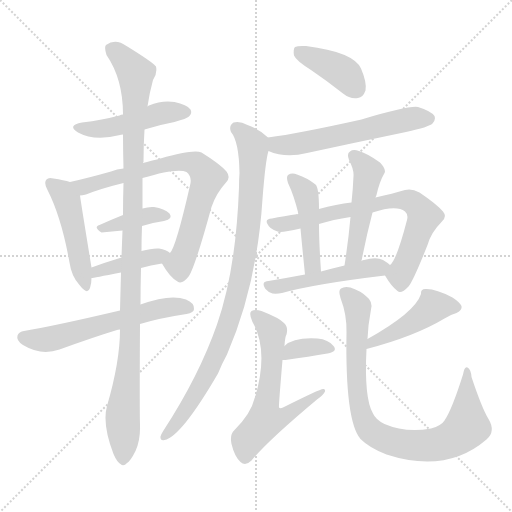
t = 0.00 s
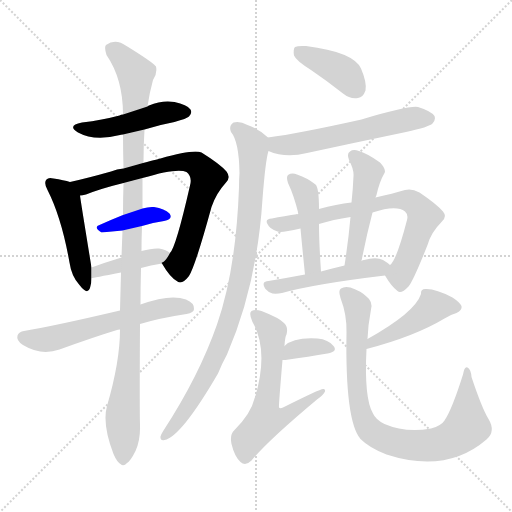
t = 2.62 s
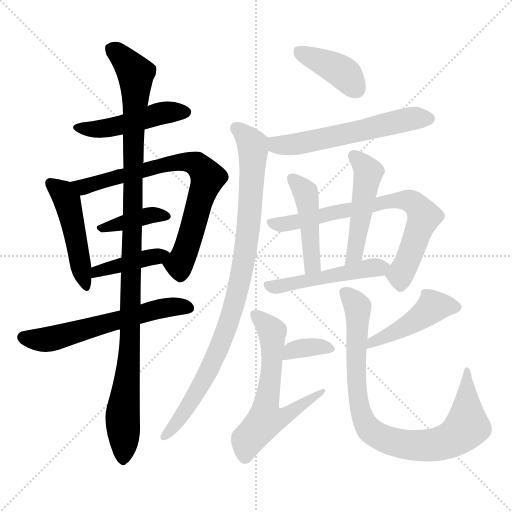
t = 5.23 s
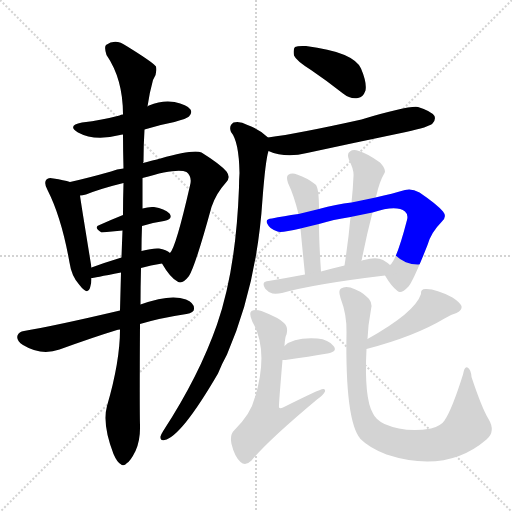
t = 7.84 s
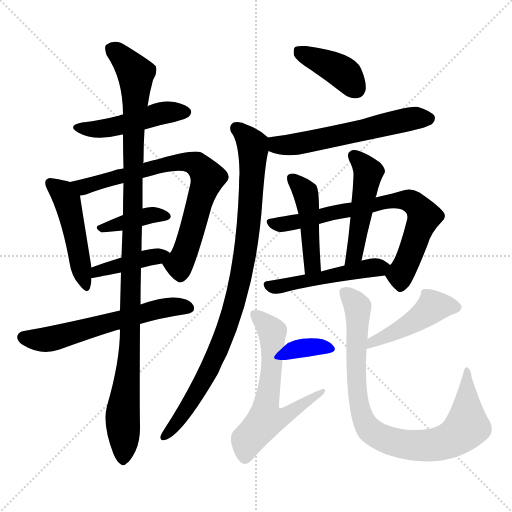
t = 10.46 s
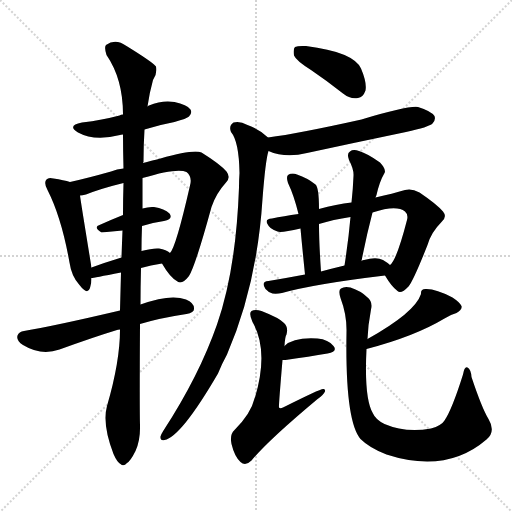
t = 13.07 s

The animated SVG that drew these frames (rendered in a browser with its animation timeline set to each time). Animation: 18 CSS @keyframes rules; one cycle of 13.07 s.

<svg version="1.1" viewBox="0 0 1024 1024" xmlns="http://www.w3.org/2000/svg">
  <g stroke="lightgray" stroke-dasharray="1,1" stroke-width="1" transform="scale(4, 4)">
    <line x1="0" y1="0" x2="256" y2="256"></line>
    <line x1="256" y1="0" x2="0" y2="256"></line>
    <line x1="128" y1="0" x2="128" y2="256"></line>
    <line x1="0" y1="128" x2="256" y2="128"></line>
  </g>
<g transform="scale(1, -1) translate(0, -900)">
   <style type="text/css">
    @keyframes keyframes0 {
      from {
       stroke: blue;
       stroke-dashoffset: 472;
       stroke-width: 128;
       }
       61% {
       animation-timing-function: step-end;
       stroke: blue;
       stroke-dashoffset: 0;
       stroke-width: 128;
       }
       to {
       stroke: black;
       stroke-width: 1024;
       }
       }
       #make-me-a-hanzi-animation-0 {
         animation: keyframes0 0.634115s both;
         animation-delay: 0.000000s;
         animation-timing-function: linear;
       }
    @keyframes keyframes1 {
      from {
       stroke: blue;
       stroke-dashoffset: 478;
       stroke-width: 128;
       }
       61% {
       animation-timing-function: step-end;
       stroke: blue;
       stroke-dashoffset: 0;
       stroke-width: 128;
       }
       to {
       stroke: black;
       stroke-width: 1024;
       }
       }
       #make-me-a-hanzi-animation-1 {
         animation: keyframes1 0.638997s both;
         animation-delay: 0.634115s;
         animation-timing-function: linear;
       }
    @keyframes keyframes2 {
      from {
       stroke: blue;
       stroke-dashoffset: 748;
       stroke-width: 128;
       }
       71% {
       animation-timing-function: step-end;
       stroke: blue;
       stroke-dashoffset: 0;
       stroke-width: 128;
       }
       to {
       stroke: black;
       stroke-width: 1024;
       }
       }
       #make-me-a-hanzi-animation-2 {
         animation: keyframes2 0.858724s both;
         animation-delay: 1.273112s;
         animation-timing-function: linear;
       }
    @keyframes keyframes3 {
      from {
       stroke: blue;
       stroke-dashoffset: 383;
       stroke-width: 128;
       }
       55% {
       animation-timing-function: step-end;
       stroke: blue;
       stroke-dashoffset: 0;
       stroke-width: 128;
       }
       to {
       stroke: black;
       stroke-width: 1024;
       }
       }
       #make-me-a-hanzi-animation-3 {
         animation: keyframes3 0.561686s both;
         animation-delay: 2.131836s;
         animation-timing-function: linear;
       }
    @keyframes keyframes4 {
      from {
       stroke: blue;
       stroke-dashoffset: 411;
       stroke-width: 128;
       }
       57% {
       animation-timing-function: step-end;
       stroke: blue;
       stroke-dashoffset: 0;
       stroke-width: 128;
       }
       to {
       stroke: black;
       stroke-width: 1024;
       }
       }
       #make-me-a-hanzi-animation-4 {
         animation: keyframes4 0.584473s both;
         animation-delay: 2.693522s;
         animation-timing-function: linear;
       }
    @keyframes keyframes5 {
      from {
       stroke: blue;
       stroke-dashoffset: 595;
       stroke-width: 128;
       }
       66% {
       animation-timing-function: step-end;
       stroke: blue;
       stroke-dashoffset: 0;
       stroke-width: 128;
       }
       to {
       stroke: black;
       stroke-width: 1024;
       }
       }
       #make-me-a-hanzi-animation-5 {
         animation: keyframes5 0.734212s both;
         animation-delay: 3.277995s;
         animation-timing-function: linear;
       }
    @keyframes keyframes6 {
      from {
       stroke: blue;
       stroke-dashoffset: 1096;
       stroke-width: 128;
       }
       78% {
       animation-timing-function: step-end;
       stroke: blue;
       stroke-dashoffset: 0;
       stroke-width: 128;
       }
       to {
       stroke: black;
       stroke-width: 1024;
       }
       }
       #make-me-a-hanzi-animation-6 {
         animation: keyframes6 1.141927s both;
         animation-delay: 4.012207s;
         animation-timing-function: linear;
       }
    @keyframes keyframes7 {
      from {
       stroke: blue;
       stroke-dashoffset: 398;
       stroke-width: 128;
       }
       56% {
       animation-timing-function: step-end;
       stroke: blue;
       stroke-dashoffset: 0;
       stroke-width: 128;
       }
       to {
       stroke: black;
       stroke-width: 1024;
       }
       }
       #make-me-a-hanzi-animation-7 {
         animation: keyframes7 0.573893s both;
         animation-delay: 5.154134s;
         animation-timing-function: linear;
       }
    @keyframes keyframes8 {
      from {
       stroke: blue;
       stroke-dashoffset: 580;
       stroke-width: 128;
       }
       65% {
       animation-timing-function: step-end;
       stroke: blue;
       stroke-dashoffset: 0;
       stroke-width: 128;
       }
       to {
       stroke: black;
       stroke-width: 1024;
       }
       }
       #make-me-a-hanzi-animation-8 {
         animation: keyframes8 0.722005s both;
         animation-delay: 5.728027s;
         animation-timing-function: linear;
       }
    @keyframes keyframes9 {
      from {
       stroke: blue;
       stroke-dashoffset: 922;
       stroke-width: 128;
       }
       75% {
       animation-timing-function: step-end;
       stroke: blue;
       stroke-dashoffset: 0;
       stroke-width: 128;
       }
       to {
       stroke: black;
       stroke-width: 1024;
       }
       }
       #make-me-a-hanzi-animation-9 {
         animation: keyframes9 1.000326s both;
         animation-delay: 6.450033s;
         animation-timing-function: linear;
       }
    @keyframes keyframes10 {
      from {
       stroke: blue;
       stroke-dashoffset: 721;
       stroke-width: 128;
       }
       70% {
       animation-timing-function: step-end;
       stroke: blue;
       stroke-dashoffset: 0;
       stroke-width: 128;
       }
       to {
       stroke: black;
       stroke-width: 1024;
       }
       }
       #make-me-a-hanzi-animation-10 {
         animation: keyframes10 0.836751s both;
         animation-delay: 7.450358s;
         animation-timing-function: linear;
       }
    @keyframes keyframes11 {
      from {
       stroke: blue;
       stroke-dashoffset: 457;
       stroke-width: 128;
       }
       60% {
       animation-timing-function: step-end;
       stroke: blue;
       stroke-dashoffset: 0;
       stroke-width: 128;
       }
       to {
       stroke: black;
       stroke-width: 1024;
       }
       }
       #make-me-a-hanzi-animation-11 {
         animation: keyframes11 0.621908s both;
         animation-delay: 8.287109s;
         animation-timing-function: linear;
       }
    @keyframes keyframes12 {
      from {
       stroke: blue;
       stroke-dashoffset: 487;
       stroke-width: 128;
       }
       61% {
       animation-timing-function: step-end;
       stroke: blue;
       stroke-dashoffset: 0;
       stroke-width: 128;
       }
       to {
       stroke: black;
       stroke-width: 1024;
       }
       }
       #make-me-a-hanzi-animation-12 {
         animation: keyframes12 0.646322s both;
         animation-delay: 8.909017s;
         animation-timing-function: linear;
       }
    @keyframes keyframes13 {
      from {
       stroke: blue;
       stroke-dashoffset: 498;
       stroke-width: 128;
       }
       62% {
       animation-timing-function: step-end;
       stroke: blue;
       stroke-dashoffset: 0;
       stroke-width: 128;
       }
       to {
       stroke: black;
       stroke-width: 1024;
       }
       }
       #make-me-a-hanzi-animation-13 {
         animation: keyframes13 0.655273s both;
         animation-delay: 9.555339s;
         animation-timing-function: linear;
       }
    @keyframes keyframes14 {
      from {
       stroke: blue;
       stroke-dashoffset: 354;
       stroke-width: 128;
       }
       54% {
       animation-timing-function: step-end;
       stroke: blue;
       stroke-dashoffset: 0;
       stroke-width: 128;
       }
       to {
       stroke: black;
       stroke-width: 1024;
       }
       }
       #make-me-a-hanzi-animation-14 {
         animation: keyframes14 0.538086s both;
         animation-delay: 10.210612s;
         animation-timing-function: linear;
       }
    @keyframes keyframes15 {
      from {
       stroke: blue;
       stroke-dashoffset: 612;
       stroke-width: 128;
       }
       67% {
       animation-timing-function: step-end;
       stroke: blue;
       stroke-dashoffset: 0;
       stroke-width: 128;
       }
       to {
       stroke: black;
       stroke-width: 1024;
       }
       }
       #make-me-a-hanzi-animation-15 {
         animation: keyframes15 0.748047s both;
         animation-delay: 10.748698s;
         animation-timing-function: linear;
       }
    @keyframes keyframes16 {
      from {
       stroke: blue;
       stroke-dashoffset: 455;
       stroke-width: 128;
       }
       60% {
       animation-timing-function: step-end;
       stroke: blue;
       stroke-dashoffset: 0;
       stroke-width: 128;
       }
       to {
       stroke: black;
       stroke-width: 1024;
       }
       }
       #make-me-a-hanzi-animation-16 {
         animation: keyframes16 0.620280s both;
         animation-delay: 11.496745s;
         animation-timing-function: linear;
       }
    @keyframes keyframes17 {
      from {
       stroke: blue;
       stroke-dashoffset: 868;
       stroke-width: 128;
       }
       74% {
       animation-timing-function: step-end;
       stroke: blue;
       stroke-dashoffset: 0;
       stroke-width: 128;
       }
       to {
       stroke: black;
       stroke-width: 1024;
       }
       }
       #make-me-a-hanzi-animation-17 {
         animation: keyframes17 0.956380s both;
         animation-delay: 12.117025s;
         animation-timing-function: linear;
       }
</style>
<path d="M 289.0 641.0 Q 317.0 650.0 349.0 656.0 Q 374.0 663.0 378.0 667.0 Q 385.0 674.0 381.0 681.0 Q 374.0 691.0 349.0 696.0 Q 324.0 700.0 298.0 689.0 Q 295.0 688.0 295.0 687.0 L 246.0 671.0 Q 242.0 671.0 239.0 669.0 Q 205.0 660.0 164.0 655.0 Q 133.0 649.0 156.0 635.0 Q 189.0 617.0 240.0 630.0 Q 241.0 631.0 246.0 631.0 L 289.0 641.0 Z" fill="lightgray"></path> 
<path d="M 140.0 536.0 Q 128.0 540.0 107.0 543.0 Q 97.0 546.0 93.0 541.0 Q 87.0 535.0 95.0 520.0 Q 123.0 465.0 139.0 375.0 Q 143.0 347.0 159.0 330.0 Q 175.0 309.0 180.0 324.0 Q 183.0 333.0 183.0 344.0 L 183.0 365.0 Q 161.0 500.0 160.0 509.0 C 157.0 531.0 157.0 531.0 140.0 536.0 Z" fill="lightgray"></path> 
<path d="M 324.0 373.0 Q 340.0 345.0 355.0 337.0 Q 364.0 330.0 378.0 348.0 Q 391.0 369.0 423.0 486.0 Q 432.0 513.0 452.0 535.0 Q 462.0 545.0 453.0 557.0 Q 440.0 572.0 403.0 595.0 Q 387.0 602.0 321.0 583.0 Q 320.0 583.0 286.0 574.0 L 247.0 563.0 Q 234.0 562.0 222.0 557.0 Q 176.0 544.0 140.0 536.0 C 111.0 529.0 131.0 503.0 160.0 509.0 Q 164.0 509.0 172.0 511.0 Q 202.0 523.0 247.0 534.0 L 285.0 544.0 Q 355.0 565.0 373.0 556.0 Q 385.0 546.0 380.0 529.0 Q 352.0 406.0 340.0 394.0 C 327.0 369.0 321.0 377.0 324.0 373.0 Z" fill="lightgray"></path> 
<path d="M 284.0 448.0 Q 306.0 455.0 328.0 458.0 Q 347.0 462.0 339.0 473.0 Q 329.0 483.0 308.0 486.0 Q 298.0 487.0 285.0 483.0 L 246.0 470.0 Q 221.0 460.0 199.0 450.0 Q 186.0 446.0 203.0 435.0 L 245.0 439.0 L 284.0 448.0 Z" fill="lightgray"></path> 
<path d="M 282.0 364.0 Q 301.0 370.0 324.0 373.0 C 354.0 377.0 360.0 378.0 340.0 394.0 Q 333.0 401.0 318.0 403.0 Q 305.0 404.0 283.0 398.0 L 243.0 385.0 Q 210.0 375.0 183.0 365.0 C 155.0 355.0 153.0 340.0 183.0 344.0 Q 186.0 344.0 242.0 355.0 L 282.0 364.0 Z" fill="lightgray"></path> 
<path d="M 280.0 252.0 Q 320.0 264.0 373.0 272.0 Q 388.0 275.0 388.0 282.0 Q 389.0 294.0 372.0 301.0 Q 341.0 313.0 281.0 291.0 L 240.0 279.0 Q 108.0 248.0 48.0 238.0 Q 38.0 237.0 35.0 229.0 Q 32.0 219.0 46.0 210.0 Q 82.0 188.0 119.0 201.0 Q 188.0 226.0 234.0 240.0 Q 235.0 241.0 240.0 241.0 L 280.0 252.0 Z" fill="lightgray"></path> 
<path d="M 240.0 241.0 Q 240.0 177.0 214.0 88.0 Q 204.0 52.0 227.0 -8.0 Q 234.0 -24.0 241.0 -28.0 Q 247.0 -34.0 254.0 -26.0 Q 261.0 -22.0 271.0 -2.0 Q 281.0 20.0 280.0 50.0 Q 279.0 81.0 280.0 252.0 L 281.0 291.0 Q 281.0 325.0 282.0 364.0 L 283.0 398.0 Q 283.0 423.0 284.0 448.0 L 285.0 483.0 Q 285.0 513.0 285.0 544.0 L 286.0 574.0 Q 286.0 575.0 287.0 576.0 Q 287.0 610.0 289.0 641.0 L 295.0 687.0 Q 299.0 715.0 306.0 740.0 Q 315.0 753.0 312.0 767.0 Q 305.0 776.0 253.0 808.0 Q 231.0 824.0 212.0 810.0 Q 208.0 806.0 213.0 790.0 Q 246.0 742.0 246.0 671.0 L 246.0 631.0 Q 246.0 600.0 247.0 563.0 L 247.0 534.0 Q 246.0 503.0 246.0 470.0 L 245.0 439.0 Q 244.0 414.0 243.0 385.0 L 242.0 355.0 Q 241.0 318.0 240.0 279.0 L 240.0 241.0 Z" fill="lightgray"></path> 
<path d="M 622.0 760.0 Q 653.0 739.0 686.0 713.0 Q 701.0 701.0 716.0 704.0 Q 726.0 705.0 731.0 719.0 Q 734.0 735.0 722.0 763.0 Q 707.0 796.0 612.0 808.0 Q 596.0 809.0 590.0 806.0 Q 586.0 802.0 588.0 789.0 Q 592.0 779.0 622.0 760.0 Z" fill="lightgray"></path> 
<path d="M 537.0 598.0 Q 571.0 583.0 614.0 594.0 Q 711.0 615.0 812.0 636.0 Q 858.0 646.0 865.0 653.0 Q 872.0 660.0 869.0 668.0 Q 862.0 678.0 836.0 686.0 Q 817.0 689.0 723.0 661.0 Q 597.0 633.0 536.0 625.0 C 506.0 621.0 509.0 609.0 537.0 598.0 Z" fill="lightgray"></path> 
<path d="M 536.0 625.0 Q 521.0 640.0 495.0 650.0 Q 479.0 659.0 467.0 655.0 Q 457.0 648.0 462.0 636.0 Q 478.0 617.0 479.0 554.0 Q 478.0 541.0 478.0 525.0 Q 472.0 360.0 434.0 251.0 Q 398.0 148.0 327.0 39.0 Q 323.0 33.0 321.0 27.0 Q 320.0 18.0 329.0 20.0 Q 362.0 26.0 436.0 153.0 Q 443.0 171.0 454.0 191.0 Q 514.0 330.0 525.0 502.0 Q 531.0 580.0 537.0 598.0 C 542.0 621.0 542.0 621.0 536.0 625.0 Z" fill="lightgray"></path> 
<path d="M 703.0 495.0 Q 673.0 492.0 638.0 482.0 L 597.0 472.0 Q 567.0 468.0 544.0 463.0 Q 529.0 462.0 535.0 452.0 Q 539.0 442.0 555.0 437.0 Q 562.0 434.0 601.0 443.0 L 638.0 452.0 Q 666.0 461.0 701.0 466.0 L 745.0 475.0 Q 793.0 491.0 810.0 477.0 Q 817.0 471.0 814.0 460.0 Q 793.0 379.0 780.0 370.0 C 768.0 352.0 768.0 352.0 770.0 349.0 Q 783.0 327.0 795.0 318.0 Q 802.0 311.0 817.0 327.0 Q 827.0 339.0 855.0 410.0 Q 862.0 435.0 883.0 456.0 Q 895.0 466.0 886.0 477.0 Q 873.0 492.0 839.0 515.0 Q 823.0 524.0 810.0 520.0 Q 786.0 513.0 751.0 505.0 L 703.0 495.0 Z" fill="lightgray"></path> 
<path d="M 638.0 482.0 Q 638.0 525.0 631.0 531.0 Q 615.0 544.0 594.0 551.0 Q 584.0 555.0 576.0 550.0 Q 572.0 546.0 576.0 534.0 Q 588.0 509.0 597.0 472.0 L 601.0 443.0 Q 604.0 410.0 610.0 351.0 C 613.0 321.0 644.0 327.0 642.0 357.0 Q 638.0 415.0 638.0 452.0 L 638.0 482.0 Z" fill="lightgray"></path> 
<path d="M 751.0 505.0 Q 752.0 508.0 753.0 510.0 Q 759.0 537.0 769.0 554.0 Q 773.0 561.0 760.0 575.0 Q 735.0 593.0 718.0 598.0 Q 706.0 602.0 700.0 597.0 Q 693.0 593.0 698.0 580.0 Q 708.0 561.0 707.0 548.0 Q 706.0 523.0 703.0 495.0 L 701.0 466.0 Q 697.0 420.0 689.0 369.0 C 684.0 339.0 717.0 349.0 723.0 378.0 Q 733.0 429.0 745.0 475.0 L 751.0 505.0 Z" fill="lightgray"></path> 
<path d="M 610.0 351.0 Q 573.0 344.0 537.0 338.0 Q 521.0 337.0 531.0 322.0 Q 537.0 315.0 545.0 313.0 Q 554.0 312.0 564.0 314.0 Q 628.0 332.0 770.0 349.0 C 800.0 353.0 801.0 353.0 780.0 370.0 Q 776.0 374.0 766.0 380.0 Q 753.0 387.0 728.0 380.0 Q 725.0 380.0 723.0 378.0 L 689.0 369.0 Q 664.0 363.0 642.0 357.0 L 610.0 351.0 Z" fill="lightgray"></path> 
<path d="M 565.0 180.0 Q 566.0 180.0 571.0 180.0 Q 619.0 187.0 655.0 193.0 Q 676.0 197.0 667.0 208.0 Q 657.0 221.0 635.0 223.0 Q 587.0 226.0 569.0 208.0 C 547.0 188.0 538.0 180.0 565.0 180.0 Z" fill="lightgray"></path> 
<path d="M 569.0 208.0 Q 570.0 227.0 573.0 231.0 Q 577.0 246.0 568.0 254.0 Q 559.0 264.0 523.0 278.0 Q 510.0 282.0 503.0 278.0 Q 497.0 274.0 505.0 256.0 Q 538.0 199.0 510.0 105.0 Q 509.0 105.0 509.0 103.0 Q 502.0 73.0 469.0 40.0 Q 459.0 31.0 463.0 12.0 Q 469.0 -13.0 481.0 -24.0 Q 491.0 -33.0 503.0 -21.0 Q 536.0 19.0 634.0 101.0 Q 647.0 110.0 650.0 117.0 Q 651.0 123.0 646.0 122.0 Q 640.0 122.0 566.0 85.0 Q 560.0 82.0 558.0 85.0 Q 557.0 86.0 565.0 180.0 L 569.0 208.0 Z" fill="lightgray"></path> 
<path d="M 733.0 202.0 Q 829.0 227.0 889.0 263.0 Q 899.0 270.0 913.0 274.0 Q 925.0 280.0 923.0 288.0 Q 920.0 295.0 905.0 305.0 Q 871.0 323.0 851.0 322.0 Q 841.0 322.0 842.0 312.0 Q 830.0 275.0 735.0 222.0 C 709.0 207.0 704.0 194.0 733.0 202.0 Z" fill="lightgray"></path> 
<path d="M 735.0 222.0 Q 736.0 250.0 742.0 281.0 Q 746.0 297.0 734.0 306.0 Q 722.0 318.0 701.0 325.0 Q 689.0 328.0 682.0 323.0 Q 676.0 320.0 681.0 304.0 Q 694.0 270.0 693.0 235.0 Q 690.0 58.0 721.0 22.0 Q 739.0 4.0 773.0 -9.0 Q 893.0 -48.0 973.0 21.0 Q 992.0 37.0 977.0 62.0 Q 964.0 83.0 943.0 146.0 Q 942.0 161.0 935.0 165.0 Q 929.0 168.0 926.0 151.0 Q 904.0 81.0 889.0 59.0 Q 883.0 49.0 862.0 43.0 Q 811.0 34.0 769.0 52.0 Q 751.0 61.0 746.0 73.0 Q 728.0 103.0 733.0 202.0 L 735.0 222.0 Z" fill="lightgray"></path> 
      <clipPath id="make-me-a-hanzi-clip-0">
      <path d="M 289.0 641.0 Q 317.0 650.0 349.0 656.0 Q 374.0 663.0 378.0 667.0 Q 385.0 674.0 381.0 681.0 Q 374.0 691.0 349.0 696.0 Q 324.0 700.0 298.0 689.0 Q 295.0 688.0 295.0 687.0 L 246.0 671.0 Q 242.0 671.0 239.0 669.0 Q 205.0 660.0 164.0 655.0 Q 133.0 649.0 156.0 635.0 Q 189.0 617.0 240.0 630.0 Q 241.0 631.0 246.0 631.0 L 289.0 641.0 Z" fill="lightgray"></path>
      </clipPath>
      <path clip-path="url(#make-me-a-hanzi-clip-0)" d="M 158.0 646.0 L 214.0 643.0 L 331.0 675.0 L 370.0 676.0 " fill="none" id="make-me-a-hanzi-animation-0" stroke-dasharray="344 688" stroke-linecap="round"></path>

      <clipPath id="make-me-a-hanzi-clip-1">
      <path d="M 140.0 536.0 Q 128.0 540.0 107.0 543.0 Q 97.0 546.0 93.0 541.0 Q 87.0 535.0 95.0 520.0 Q 123.0 465.0 139.0 375.0 Q 143.0 347.0 159.0 330.0 Q 175.0 309.0 180.0 324.0 Q 183.0 333.0 183.0 344.0 L 183.0 365.0 Q 161.0 500.0 160.0 509.0 C 157.0 531.0 157.0 531.0 140.0 536.0 Z" fill="lightgray"></path>
      </clipPath>
      <path clip-path="url(#make-me-a-hanzi-clip-1)" d="M 101.0 534.0 L 134.0 499.0 L 170.0 329.0 " fill="none" id="make-me-a-hanzi-animation-1" stroke-dasharray="350 700" stroke-linecap="round"></path>

      <clipPath id="make-me-a-hanzi-clip-2">
      <path d="M 324.0 373.0 Q 340.0 345.0 355.0 337.0 Q 364.0 330.0 378.0 348.0 Q 391.0 369.0 423.0 486.0 Q 432.0 513.0 452.0 535.0 Q 462.0 545.0 453.0 557.0 Q 440.0 572.0 403.0 595.0 Q 387.0 602.0 321.0 583.0 Q 320.0 583.0 286.0 574.0 L 247.0 563.0 Q 234.0 562.0 222.0 557.0 Q 176.0 544.0 140.0 536.0 C 111.0 529.0 131.0 503.0 160.0 509.0 Q 164.0 509.0 172.0 511.0 Q 202.0 523.0 247.0 534.0 L 285.0 544.0 Q 355.0 565.0 373.0 556.0 Q 385.0 546.0 380.0 529.0 Q 352.0 406.0 340.0 394.0 C 327.0 369.0 321.0 377.0 324.0 373.0 Z" fill="lightgray"></path>
      </clipPath>
      <path clip-path="url(#make-me-a-hanzi-clip-2)" d="M 147.0 534.0 L 167.0 526.0 L 335.0 573.0 L 370.0 577.0 L 394.0 571.0 L 415.0 545.0 L 368.0 390.0 L 358.0 372.0 L 338.0 370.0 " fill="none" id="make-me-a-hanzi-animation-2" stroke-dasharray="620 1240" stroke-linecap="round"></path>

      <clipPath id="make-me-a-hanzi-clip-3">
      <path d="M 284.0 448.0 Q 306.0 455.0 328.0 458.0 Q 347.0 462.0 339.0 473.0 Q 329.0 483.0 308.0 486.0 Q 298.0 487.0 285.0 483.0 L 246.0 470.0 Q 221.0 460.0 199.0 450.0 Q 186.0 446.0 203.0 435.0 L 245.0 439.0 L 284.0 448.0 Z" fill="lightgray"></path>
      </clipPath>
      <path clip-path="url(#make-me-a-hanzi-clip-3)" d="M 208.0 444.0 L 295.0 469.0 L 331.0 467.0 " fill="none" id="make-me-a-hanzi-animation-3" stroke-dasharray="255 510" stroke-linecap="round"></path>

      <clipPath id="make-me-a-hanzi-clip-4">
      <path d="M 282.0 364.0 Q 301.0 370.0 324.0 373.0 C 354.0 377.0 360.0 378.0 340.0 394.0 Q 333.0 401.0 318.0 403.0 Q 305.0 404.0 283.0 398.0 L 243.0 385.0 Q 210.0 375.0 183.0 365.0 C 155.0 355.0 153.0 340.0 183.0 344.0 Q 186.0 344.0 242.0 355.0 L 282.0 364.0 Z" fill="lightgray"></path>
      </clipPath>
      <path clip-path="url(#make-me-a-hanzi-clip-4)" d="M 185.0 349.0 L 195.0 358.0 L 332.0 392.0 " fill="none" id="make-me-a-hanzi-animation-4" stroke-dasharray="283 566" stroke-linecap="round"></path>

      <clipPath id="make-me-a-hanzi-clip-5">
      <path d="M 280.0 252.0 Q 320.0 264.0 373.0 272.0 Q 388.0 275.0 388.0 282.0 Q 389.0 294.0 372.0 301.0 Q 341.0 313.0 281.0 291.0 L 240.0 279.0 Q 108.0 248.0 48.0 238.0 Q 38.0 237.0 35.0 229.0 Q 32.0 219.0 46.0 210.0 Q 82.0 188.0 119.0 201.0 Q 188.0 226.0 234.0 240.0 Q 235.0 241.0 240.0 241.0 L 280.0 252.0 Z" fill="lightgray"></path>
      </clipPath>
      <path clip-path="url(#make-me-a-hanzi-clip-5)" d="M 47.0 226.0 L 95.0 221.0 L 296.0 277.0 L 353.0 287.0 L 377.0 284.0 " fill="none" id="make-me-a-hanzi-animation-5" stroke-dasharray="467 934" stroke-linecap="round"></path>

      <clipPath id="make-me-a-hanzi-clip-6">
      <path d="M 240.0 241.0 Q 240.0 177.0 214.0 88.0 Q 204.0 52.0 227.0 -8.0 Q 234.0 -24.0 241.0 -28.0 Q 247.0 -34.0 254.0 -26.0 Q 261.0 -22.0 271.0 -2.0 Q 281.0 20.0 280.0 50.0 Q 279.0 81.0 280.0 252.0 L 281.0 291.0 Q 281.0 325.0 282.0 364.0 L 283.0 398.0 Q 283.0 423.0 284.0 448.0 L 285.0 483.0 Q 285.0 513.0 285.0 544.0 L 286.0 574.0 Q 286.0 575.0 287.0 576.0 Q 287.0 610.0 289.0 641.0 L 295.0 687.0 Q 299.0 715.0 306.0 740.0 Q 315.0 753.0 312.0 767.0 Q 305.0 776.0 253.0 808.0 Q 231.0 824.0 212.0 810.0 Q 208.0 806.0 213.0 790.0 Q 246.0 742.0 246.0 671.0 L 246.0 631.0 Q 246.0 600.0 247.0 563.0 L 247.0 534.0 Q 246.0 503.0 246.0 470.0 L 245.0 439.0 Q 244.0 414.0 243.0 385.0 L 242.0 355.0 Q 241.0 318.0 240.0 279.0 L 240.0 241.0 Z" fill="lightgray"></path>
      </clipPath>
      <path clip-path="url(#make-me-a-hanzi-clip-6)" d="M 223.0 804.0 L 263.0 765.0 L 272.0 742.0 L 262.0 239.0 L 245.0 67.0 L 246.0 -16.0 " fill="none" id="make-me-a-hanzi-animation-6" stroke-dasharray="968 1936" stroke-linecap="round"></path>

      <clipPath id="make-me-a-hanzi-clip-7">
      <path d="M 622.0 760.0 Q 653.0 739.0 686.0 713.0 Q 701.0 701.0 716.0 704.0 Q 726.0 705.0 731.0 719.0 Q 734.0 735.0 722.0 763.0 Q 707.0 796.0 612.0 808.0 Q 596.0 809.0 590.0 806.0 Q 586.0 802.0 588.0 789.0 Q 592.0 779.0 622.0 760.0 Z" fill="lightgray"></path>
      </clipPath>
      <path clip-path="url(#make-me-a-hanzi-clip-7)" d="M 596.0 800.0 L 680.0 759.0 L 712.0 723.0 " fill="none" id="make-me-a-hanzi-animation-7" stroke-dasharray="270 540" stroke-linecap="round"></path>

      <clipPath id="make-me-a-hanzi-clip-8">
      <path d="M 537.0 598.0 Q 571.0 583.0 614.0 594.0 Q 711.0 615.0 812.0 636.0 Q 858.0 646.0 865.0 653.0 Q 872.0 660.0 869.0 668.0 Q 862.0 678.0 836.0 686.0 Q 817.0 689.0 723.0 661.0 Q 597.0 633.0 536.0 625.0 C 506.0 621.0 509.0 609.0 537.0 598.0 Z" fill="lightgray"></path>
      </clipPath>
      <path clip-path="url(#make-me-a-hanzi-clip-8)" d="M 542.0 618.0 L 554.0 610.0 L 574.0 609.0 L 809.0 660.0 L 858.0 663.0 " fill="none" id="make-me-a-hanzi-animation-8" stroke-dasharray="452 904" stroke-linecap="round"></path>

      <clipPath id="make-me-a-hanzi-clip-9">
      <path d="M 536.0 625.0 Q 521.0 640.0 495.0 650.0 Q 479.0 659.0 467.0 655.0 Q 457.0 648.0 462.0 636.0 Q 478.0 617.0 479.0 554.0 Q 478.0 541.0 478.0 525.0 Q 472.0 360.0 434.0 251.0 Q 398.0 148.0 327.0 39.0 Q 323.0 33.0 321.0 27.0 Q 320.0 18.0 329.0 20.0 Q 362.0 26.0 436.0 153.0 Q 443.0 171.0 454.0 191.0 Q 514.0 330.0 525.0 502.0 Q 531.0 580.0 537.0 598.0 C 542.0 621.0 542.0 621.0 536.0 625.0 Z" fill="lightgray"></path>
      </clipPath>
      <path clip-path="url(#make-me-a-hanzi-clip-9)" d="M 474.0 643.0 L 500.0 618.0 L 506.0 603.0 L 498.0 461.0 L 475.0 318.0 L 450.0 233.0 L 403.0 129.0 L 371.0 78.0 L 330.0 29.0 " fill="none" id="make-me-a-hanzi-animation-9" stroke-dasharray="794 1588" stroke-linecap="round"></path>

      <clipPath id="make-me-a-hanzi-clip-10">
      <path d="M 703.0 495.0 Q 673.0 492.0 638.0 482.0 L 597.0 472.0 Q 567.0 468.0 544.0 463.0 Q 529.0 462.0 535.0 452.0 Q 539.0 442.0 555.0 437.0 Q 562.0 434.0 601.0 443.0 L 638.0 452.0 Q 666.0 461.0 701.0 466.0 L 745.0 475.0 Q 793.0 491.0 810.0 477.0 Q 817.0 471.0 814.0 460.0 Q 793.0 379.0 780.0 370.0 C 768.0 352.0 768.0 352.0 770.0 349.0 Q 783.0 327.0 795.0 318.0 Q 802.0 311.0 817.0 327.0 Q 827.0 339.0 855.0 410.0 Q 862.0 435.0 883.0 456.0 Q 895.0 466.0 886.0 477.0 Q 873.0 492.0 839.0 515.0 Q 823.0 524.0 810.0 520.0 Q 786.0 513.0 751.0 505.0 L 703.0 495.0 Z" fill="lightgray"></path>
      </clipPath>
      <path clip-path="url(#make-me-a-hanzi-clip-10)" d="M 545.0 453.0 L 587.0 453.0 L 779.0 498.0 L 823.0 497.0 L 848.0 467.0 L 801.0 349.0 L 802.0 333.0 " fill="none" id="make-me-a-hanzi-animation-10" stroke-dasharray="593 1186" stroke-linecap="round"></path>

      <clipPath id="make-me-a-hanzi-clip-11">
      <path d="M 638.0 482.0 Q 638.0 525.0 631.0 531.0 Q 615.0 544.0 594.0 551.0 Q 584.0 555.0 576.0 550.0 Q 572.0 546.0 576.0 534.0 Q 588.0 509.0 597.0 472.0 L 601.0 443.0 Q 604.0 410.0 610.0 351.0 C 613.0 321.0 644.0 327.0 642.0 357.0 Q 638.0 415.0 638.0 452.0 L 638.0 482.0 Z" fill="lightgray"></path>
      </clipPath>
      <path clip-path="url(#make-me-a-hanzi-clip-11)" d="M 582.0 545.0 L 611.0 514.0 L 616.0 491.0 L 624.0 384.0 L 623.0 368.0 L 614.0 361.0 " fill="none" id="make-me-a-hanzi-animation-11" stroke-dasharray="329 658" stroke-linecap="round"></path>

      <clipPath id="make-me-a-hanzi-clip-12">
      <path d="M 751.0 505.0 Q 752.0 508.0 753.0 510.0 Q 759.0 537.0 769.0 554.0 Q 773.0 561.0 760.0 575.0 Q 735.0 593.0 718.0 598.0 Q 706.0 602.0 700.0 597.0 Q 693.0 593.0 698.0 580.0 Q 708.0 561.0 707.0 548.0 Q 706.0 523.0 703.0 495.0 L 701.0 466.0 Q 697.0 420.0 689.0 369.0 C 684.0 339.0 717.0 349.0 723.0 378.0 Q 733.0 429.0 745.0 475.0 L 751.0 505.0 Z" fill="lightgray"></path>
      </clipPath>
      <path clip-path="url(#make-me-a-hanzi-clip-12)" d="M 708.0 588.0 L 736.0 554.0 L 709.0 392.0 L 693.0 376.0 " fill="none" id="make-me-a-hanzi-animation-12" stroke-dasharray="359 718" stroke-linecap="round"></path>

      <clipPath id="make-me-a-hanzi-clip-13">
      <path d="M 610.0 351.0 Q 573.0 344.0 537.0 338.0 Q 521.0 337.0 531.0 322.0 Q 537.0 315.0 545.0 313.0 Q 554.0 312.0 564.0 314.0 Q 628.0 332.0 770.0 349.0 C 800.0 353.0 801.0 353.0 780.0 370.0 Q 776.0 374.0 766.0 380.0 Q 753.0 387.0 728.0 380.0 Q 725.0 380.0 723.0 378.0 L 689.0 369.0 Q 664.0 363.0 642.0 357.0 L 610.0 351.0 Z" fill="lightgray"></path>
      </clipPath>
      <path clip-path="url(#make-me-a-hanzi-clip-13)" d="M 535.0 330.0 L 565.0 328.0 L 773.0 367.0 " fill="none" id="make-me-a-hanzi-animation-13" stroke-dasharray="370 740" stroke-linecap="round"></path>

      <clipPath id="make-me-a-hanzi-clip-14">
      <path d="M 565.0 180.0 Q 566.0 180.0 571.0 180.0 Q 619.0 187.0 655.0 193.0 Q 676.0 197.0 667.0 208.0 Q 657.0 221.0 635.0 223.0 Q 587.0 226.0 569.0 208.0 C 547.0 188.0 538.0 180.0 565.0 180.0 Z" fill="lightgray"></path>
      </clipPath>
      <path clip-path="url(#make-me-a-hanzi-clip-14)" d="M 568.0 187.0 L 578.0 189.0 L 583.0 199.0 L 611.0 205.0 L 659.0 202.0 " fill="none" id="make-me-a-hanzi-animation-14" stroke-dasharray="226 452" stroke-linecap="round"></path>

      <clipPath id="make-me-a-hanzi-clip-15">
      <path d="M 569.0 208.0 Q 570.0 227.0 573.0 231.0 Q 577.0 246.0 568.0 254.0 Q 559.0 264.0 523.0 278.0 Q 510.0 282.0 503.0 278.0 Q 497.0 274.0 505.0 256.0 Q 538.0 199.0 510.0 105.0 Q 509.0 105.0 509.0 103.0 Q 502.0 73.0 469.0 40.0 Q 459.0 31.0 463.0 12.0 Q 469.0 -13.0 481.0 -24.0 Q 491.0 -33.0 503.0 -21.0 Q 536.0 19.0 634.0 101.0 Q 647.0 110.0 650.0 117.0 Q 651.0 123.0 646.0 122.0 Q 640.0 122.0 566.0 85.0 Q 560.0 82.0 558.0 85.0 Q 557.0 86.0 565.0 180.0 L 569.0 208.0 Z" fill="lightgray"></path>
      </clipPath>
      <path clip-path="url(#make-me-a-hanzi-clip-15)" d="M 509.0 272.0 L 544.0 232.0 L 544.0 164.0 L 531.0 60.0 L 572.0 68.0 L 645.0 117.0 " fill="none" id="make-me-a-hanzi-animation-15" stroke-dasharray="484 968" stroke-linecap="round"></path>

      <clipPath id="make-me-a-hanzi-clip-16">
      <path d="M 733.0 202.0 Q 829.0 227.0 889.0 263.0 Q 899.0 270.0 913.0 274.0 Q 925.0 280.0 923.0 288.0 Q 920.0 295.0 905.0 305.0 Q 871.0 323.0 851.0 322.0 Q 841.0 322.0 842.0 312.0 Q 830.0 275.0 735.0 222.0 C 709.0 207.0 704.0 194.0 733.0 202.0 Z" fill="lightgray"></path>
      </clipPath>
      <path clip-path="url(#make-me-a-hanzi-clip-16)" d="M 913.0 286.0 L 866.0 287.0 L 800.0 240.0 L 749.0 221.0 L 741.0 206.0 " fill="none" id="make-me-a-hanzi-animation-16" stroke-dasharray="327 654" stroke-linecap="round"></path>

      <clipPath id="make-me-a-hanzi-clip-17">
      <path d="M 735.0 222.0 Q 736.0 250.0 742.0 281.0 Q 746.0 297.0 734.0 306.0 Q 722.0 318.0 701.0 325.0 Q 689.0 328.0 682.0 323.0 Q 676.0 320.0 681.0 304.0 Q 694.0 270.0 693.0 235.0 Q 690.0 58.0 721.0 22.0 Q 739.0 4.0 773.0 -9.0 Q 893.0 -48.0 973.0 21.0 Q 992.0 37.0 977.0 62.0 Q 964.0 83.0 943.0 146.0 Q 942.0 161.0 935.0 165.0 Q 929.0 168.0 926.0 151.0 Q 904.0 81.0 889.0 59.0 Q 883.0 49.0 862.0 43.0 Q 811.0 34.0 769.0 52.0 Q 751.0 61.0 746.0 73.0 Q 728.0 103.0 733.0 202.0 L 735.0 222.0 Z" fill="lightgray"></path>
      </clipPath>
      <path clip-path="url(#make-me-a-hanzi-clip-17)" d="M 690.0 315.0 L 715.0 286.0 L 711.0 177.0 L 719.0 89.0 L 733.0 49.0 L 752.0 31.0 L 790.0 15.0 L 839.0 9.0 L 878.0 12.0 L 912.0 27.0 L 934.0 51.0 L 934.0 159.0 " fill="none" id="make-me-a-hanzi-animation-17" stroke-dasharray="740 1480" stroke-linecap="round"></path>

</g>
</svg>
